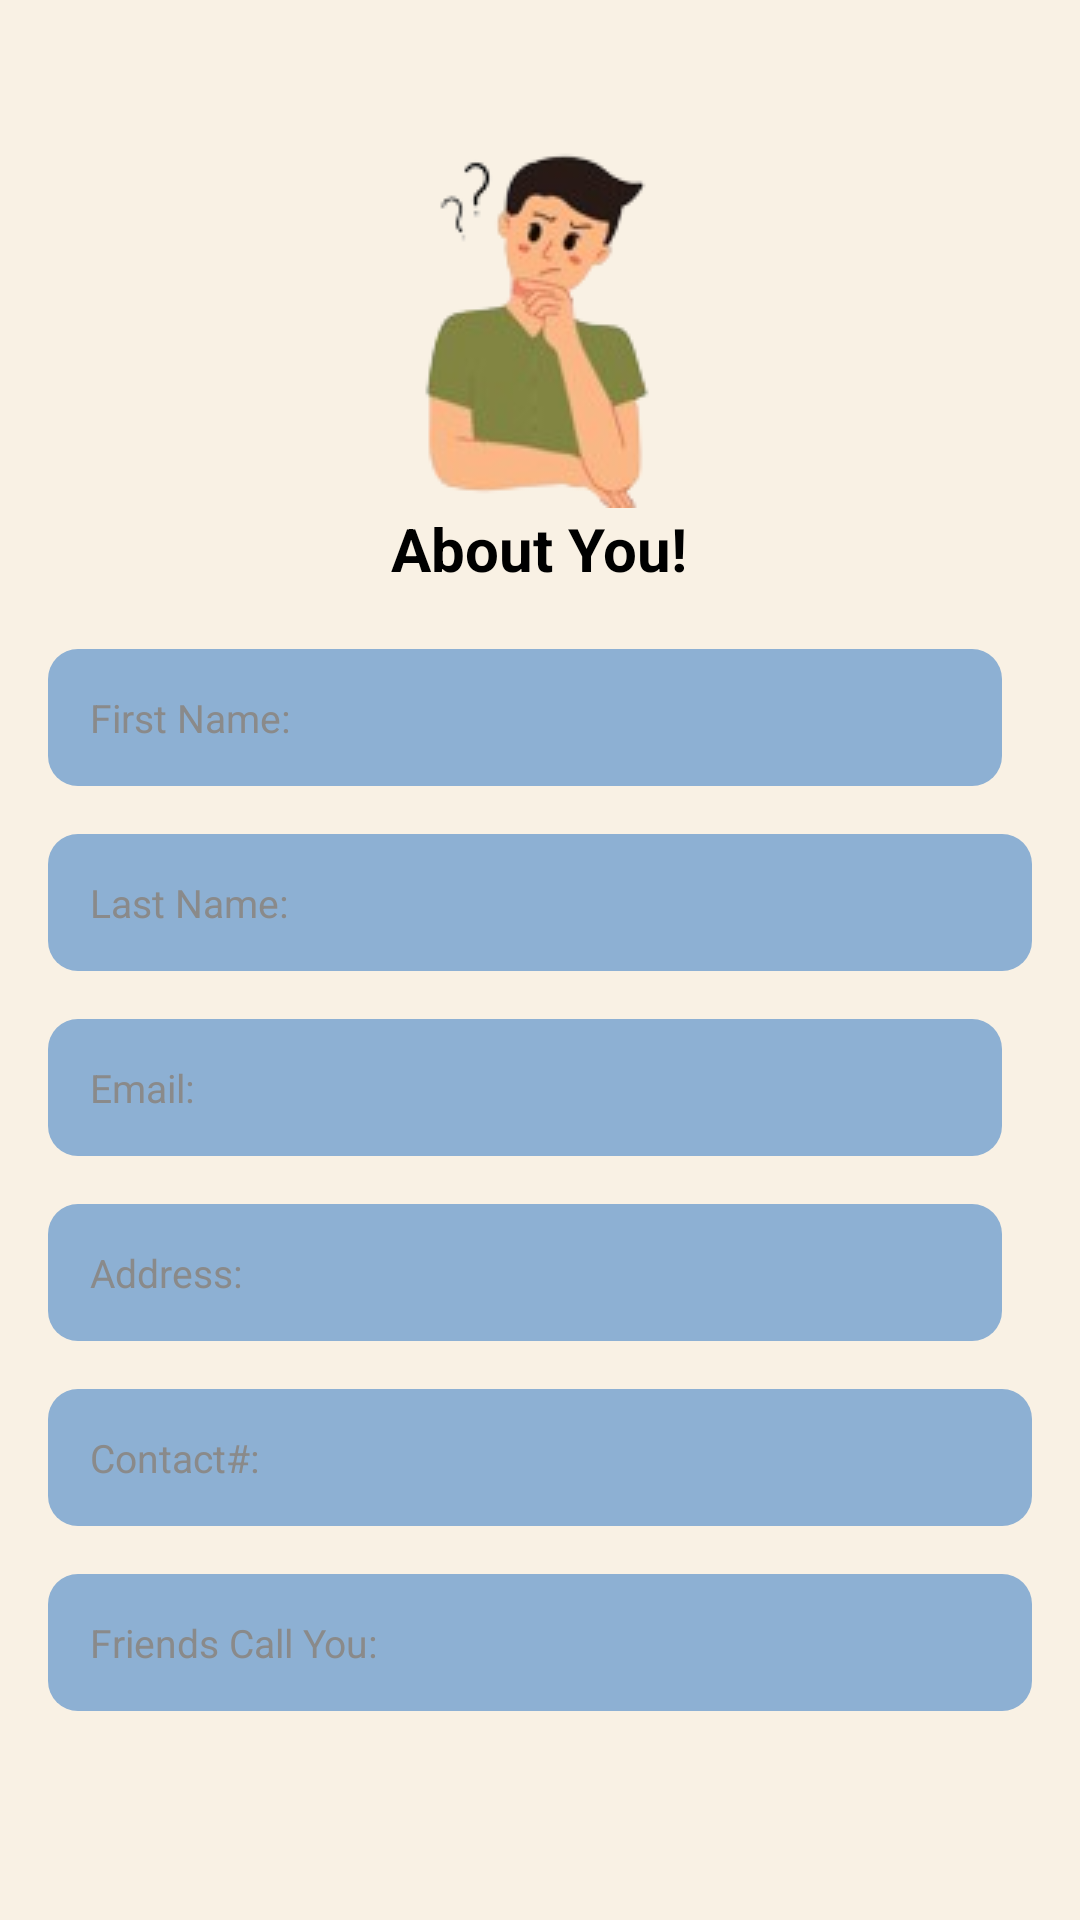

Layout XML and referenced resources for this Android screen:
<!-- AndroidManifest.xml: application theme Theme.MySlambook_Magsalay -->
<!-- res/layout/activity_form3.xml -->
<?xml version="1.0" encoding="utf-8"?>
<LinearLayout xmlns:android="http://schemas.android.com/apk/res/android"
    android:layout_width="match_parent"
    android:layout_height="match_parent"
    android:orientation="vertical"
    android:background="#f9f1e4"
    android:padding="16dp">

    
    <LinearLayout
        android:layout_width="match_parent"
        android:layout_height="wrap_content"
        android:orientation="horizontal"
        android:gravity="center_vertical"
        android:paddingBottom="16dp">

        
        <ImageView
            android:id="@+id/backForm3Button"
            android:layout_width="30dp"
            android:layout_height="30dp"
            android:layout_marginBottom="15dp"
            android:layout_marginEnd="16dp"
            android:contentDescription="Back button"
            android:src="@drawable/baseline_arrow_back_24" />

    </LinearLayout>

    <LinearLayout
        android:layout_width="match_parent"
        android:layout_height="wrap_content"
        android:orientation="vertical"
        android:layout_marginTop="-30dp"
        android:gravity="center">

<ImageView
    android:layout_width="wrap_content"
    android:layout_height="wrap_content"
    android:src="@drawable/thinking" />
        <TextView
            android:layout_width="wrap_content"
            android:layout_height="wrap_content"
            android:text="About You!"
            android:textStyle="bold"
            android:textSize="20sp" />
    </LinearLayout>


        <LinearLayout
            android:layout_width="match_parent"
            android:layout_height="wrap_content"
            android:orientation="vertical"
            android:paddingTop="20dp">


                <EditText
                    android:id="@+id/firstName"
                    android:layout_width="match_parent"
                    android:layout_height="wrap_content"
                    android:layout_marginBottom="16dp"
                    android:background="@drawable/edit_text_background"
                    android:layout_marginEnd="10dp"
                    android:hint="First Name: "
                    android:padding="14dp"
                    android:textColor="@color/white"
                    android:textColorHint="#8A8A8A"
                    android:textSize="13sp" />

                <EditText
                    android:id="@+id/lastName"
                    android:layout_width="match_parent"
                    android:layout_height="wrap_content"
                    android:layout_marginBottom="16dp"
                    android:background="@drawable/edit_text_background"
                    android:hint="Last Name: "
                    android:padding="14dp"
                    android:textColor="@color/white"
                    android:textColorHint="#8A8A8A"
                    android:textSize="13sp" />

            <EditText
                android:id="@+id/email"
                android:layout_width="match_parent"
                android:layout_height="wrap_content"
                android:layout_marginBottom="16dp"
                android:background="@drawable/edit_text_background"
                android:layout_marginEnd="10dp"
                android:hint="Email:"
                android:padding="14dp"
                android:textColor="@color/white"
                android:textColorHint="#8A8A8A"
                android:textSize="13sp" />


            <EditText
                android:id="@+id/address"
                android:layout_width="match_parent"
                android:layout_height="wrap_content"
                android:layout_marginBottom="16dp"
                android:background="@drawable/edit_text_background"
                android:layout_marginEnd="10dp"
                android:hint="Address:"
                android:padding="14dp"
                android:textColor="@color/white"
                android:textColorHint="#8A8A8A"
                android:textSize="13sp" />

            <EditText
                android:id="@+id/contactNumber"
                android:layout_width="match_parent"
                android:layout_height="wrap_content"
                android:layout_marginBottom="16dp"
                android:background="@drawable/edit_text_background"
                android:hint= "Contact#:"
                android:padding="14dp"
                android:textColor="@color/white"
                android:textColorHint="#8A8A8A"
                android:textSize="13sp" />

            <EditText
                android:id="@+id/friendsCallYou"
                android:layout_width="match_parent"
                android:layout_height="wrap_content"
                android:layout_marginBottom="16dp"
                android:background="@drawable/edit_text_background"
                android:hint= "Friends Call You:"
                android:padding="14dp"
                android:textColor="@color/white"
                android:textColorHint="#8A8A8A"
                android:textSize="13sp" />

        </LinearLayout>

    <Button
        android:id="@+id/btnNext4"
        android:layout_width="200dp"
        android:layout_height="wrap_content"
        android:text="Next"
        android:layout_marginStart="90dp"
        android:textStyle="bold"
        android:layout_marginTop="50dp"
        android:textSize="20sp"
        android:backgroundTint="#3F2F9E"
        android:textColor="#FFFFFF" />
</LinearLayout>
<!-- resources referenced by this layout -->
<resources>
  <!-- drawable edit_text_background (drawable) -->
  <shape xmlns:android="http://schemas.android.com/apk/res/android">
      <solid android:color="#8DB0D3" />
      <corners android:radius="10dp" />
      <padding android:left="16dp" android:right="16dp" />
  </shape>
  <!-- drawable thinking: png bitmap (drawable, 16001 bytes) -->
  <!-- not gathered from this repository: default colours our renderer supplied (Android Studio template values) -->
  <color name="white">#FFFFFFFF</color>
</resources>
